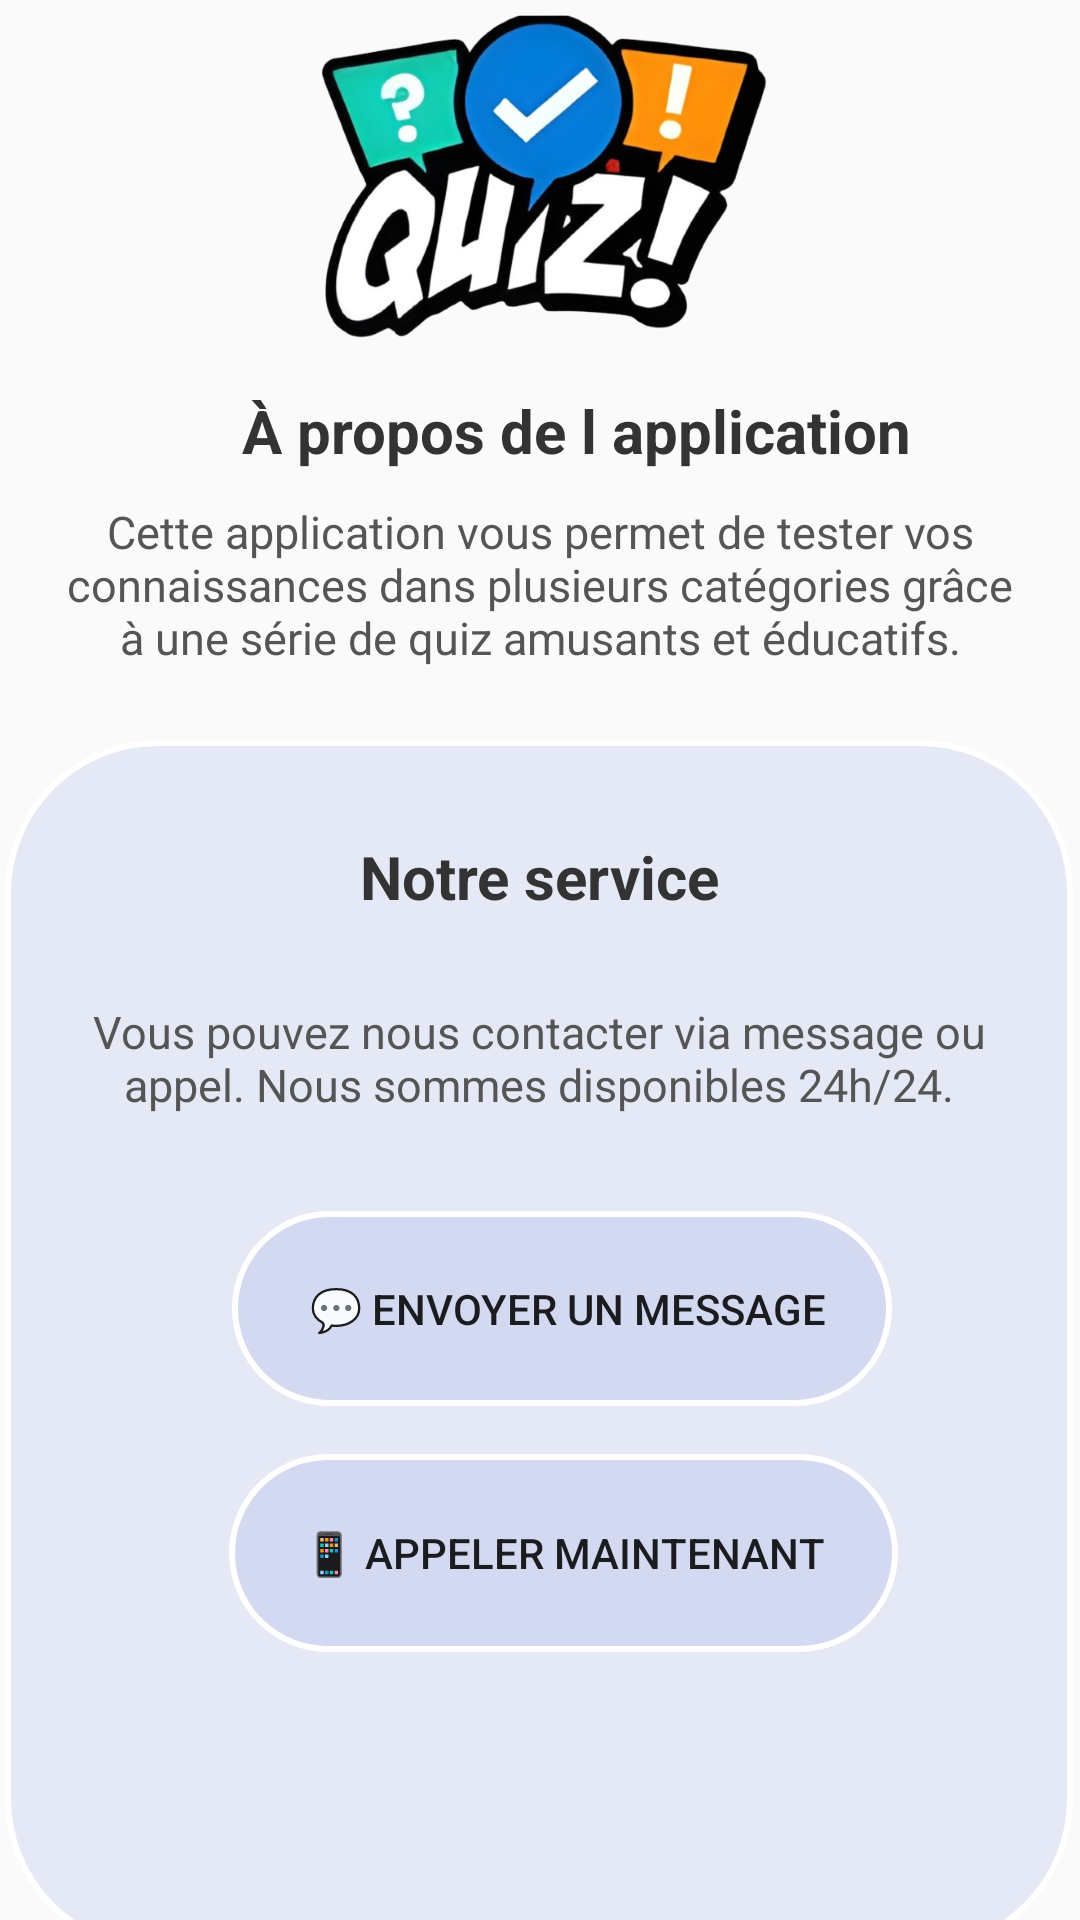

This screen was rendered from an Android layout file. Write that file and the resources it references.
<!-- AndroidManifest.xml: application theme Theme.Mobile -->
<!-- res/layout/fragment_notifications.xml -->
<?xml version="1.0" encoding="utf-8"?>
<androidx.constraintlayout.widget.ConstraintLayout xmlns:android="http://schemas.android.com/apk/res/android"
    xmlns:app="http://schemas.android.com/apk/res-auto"
    xmlns:tools="http://schemas.android.com/tools"
    android:layout_width="match_parent"
    android:layout_height="match_parent"
    tools:context=".ui.notifications.NotificationsFragment">

    <TextView
        android:id="@+id/text_notifications"
        android:layout_width="match_parent"
        android:layout_height="wrap_content"
        android:layout_marginStart="8dp"
        android:layout_marginTop="8dp"
        android:layout_marginEnd="8dp"
        android:textAlignment="center"
        android:visibility="gone"
        android:textSize="20sp"
        app:layout_constraintBottom_toBottomOf="parent"
        app:layout_constraintEnd_toEndOf="parent"
        app:layout_constraintStart_toStartOf="parent"
        app:layout_constraintTop_toTopOf="parent" />


    <androidx.constraintlayout.widget.ConstraintLayout
        android:layout_width="356dp"
        android:layout_height="404dp"
        android:layout_marginStart="27dp"

        android:layout_marginTop="24dp"
        android:layout_marginEnd="28dp"
        android:background="@drawable/reduis_info"
        app:layout_constraintEnd_toEndOf="parent"
        app:layout_constraintStart_toStartOf="parent"
        app:layout_constraintTop_toBottomOf="@+id/descriptionApp">

        <TextView
            android:id="@+id/info"
            android:layout_width="wrap_content"
            android:layout_height="wrap_content"
            android:paddingTop="32dp"
            android:text="Notre service"
            android:textColor="#333333"
            android:textSize="20sp"
            android:textStyle="bold"
            app:layout_constraintEnd_toEndOf="parent"
            app:layout_constraintStart_toStartOf="parent"
            app:layout_constraintTop_toTopOf="parent" />

        <TextView
            android:id="@+id/ass"
            android:layout_width="0dp"
            android:layout_height="wrap_content"
            android:layout_marginTop="12dp"
            android:gravity="center"
            android:padding="16dp"
            android:text="Vous pouvez nous contacter via message ou appel. Nous sommes disponibles 24h/24."
            android:textColor="#555555"
            android:textSize="15sp"
            app:layout_constraintEnd_toEndOf="parent"
            app:layout_constraintStart_toStartOf="parent"
            app:layout_constraintTop_toBottomOf="@id/info" />

        <Button
            android:id="@+id/button_msg"
            android:layout_width="220dp"
            android:layout_height="65dp"
            android:layout_marginStart="85dp"
            android:layout_marginTop="16dp"
            android:layout_marginEnd="70dp"
            android:background="@drawable/reduis_btn"
            android:text=" 💬 Envoyer un message"
            app:layout_constraintEnd_toEndOf="parent"
            app:layout_constraintStart_toStartOf="parent"
            app:layout_constraintTop_toBottomOf="@id/ass" />

        <Button
            android:id="@+id/button_call"

            android:layout_width="223dp"
            android:layout_height="66dp"
            android:layout_marginStart="85dp"
            android:layout_marginTop="16dp"
            android:layout_marginEnd="69dp"
            android:background="@drawable/reduis_btn"
            android:text="📱 Appeler maintenant"
            app:layout_constraintEnd_toEndOf="parent"
            app:layout_constraintStart_toStartOf="parent"
            app:layout_constraintTop_toBottomOf="@id/button_msg" />


    </androidx.constraintlayout.widget.ConstraintLayout>

    <ImageView
        android:id="@+id/imageView2"
        android:layout_width="218dp"
        android:layout_height="116dp"
        android:layout_marginStart="128dp"
        android:layout_marginTop="4dp"
        android:layout_marginEnd="128dp"
        android:src="@drawable/logo"
        app:layout_constraintEnd_toEndOf="parent"
        app:layout_constraintHorizontal_bias="0.507"
        app:layout_constraintStart_toStartOf="parent"
        app:layout_constraintTop_toTopOf="parent" />

    <TextView
        android:id="@+id/titleInfo"
        android:layout_width="wrap_content"
        android:layout_height="wrap_content"
        android:layout_marginTop="10dp"
        android:text="@string/tit_info"
        android:textColor="#333333"
        android:textSize="20sp"
        android:textStyle="bold"
        app:layout_constraintEnd_toEndOf="parent"
        app:layout_constraintHorizontal_bias="0.59"
        app:layout_constraintStart_toStartOf="parent"
        app:layout_constraintTop_toBottomOf="@+id/imageView2" />

    <TextView android:id="@+id/descriptionApp"
        android:layout_width="0dp"
        android:layout_height="wrap_content"
        android:text="@string/info_desc"
        android:textSize="15sp"
        android:textColor="#555555"
        android:gravity="center"
        app:layout_constraintTop_toBottomOf="@id/titleInfo"
        app:layout_constraintStart_toStartOf="parent"
        app:layout_constraintEnd_toEndOf="parent"
        android:layout_marginTop="10dp"
        android:layout_marginHorizontal="20dp" />

</androidx.constraintlayout.widget.ConstraintLayout>
<!-- resources referenced by this layout -->
<resources>
  <!-- drawable logo: png bitmap (drawable, 238578 bytes) -->
  <!-- drawable reduis_btn (drawable) -->
  <shape xmlns:android="http://schemas.android.com/apk/res/android">
      <solid android:color="#181546C1" />
      <stroke android:width="2dp" android:color="#FFFFFF" />
      <corners android:radius="50dp"/>
  </shape>
  <!-- drawable reduis_info (drawable) -->
  <shape xmlns:android="http://schemas.android.com/apk/res/android">
      <solid android:color="#181546C1" />
      <stroke android:width="2dp" android:color="#FFFFFF" /> 
  
      <corners android:radius="50dp"/>
  </shape>
  <string name="info_desc">Cette application vous permet de tester vos connaissances dans plusieurs catégories grâce à une série de quiz amusants et éducatifs.</string>
  <string name="tit_info">À propos de l application</string>
  <style name="Theme.Mobile" parent="Theme.AppCompat.Light.NoActionBar">
          
          <item name="colorPrimary">@color/purple_500</item>
          <item name="colorPrimaryVariant">@color/purple_700</item>
          <item name="colorOnPrimary">@color/white</item>
          
          <item name="colorSecondary">@color/teal_200</item>
          <item name="colorSecondaryVariant">@color/teal_700</item>
          <item name="colorOnSecondary">@color/black</item>
          
          <item name="android:statusBarColor">?attr/colorPrimaryVariant</item>
          
      </style>
  <!-- not gathered from this repository: default colours our renderer supplied (Android Studio template values) -->
  <color name="purple_500">#FF6200EE</color>
  <color name="purple_700">#FF3700B3</color>
  <color name="teal_200">#FF03DAC5</color>
  <color name="teal_700">#FF018786</color>
  <color name="black">#FF000000</color>
  <color name="white">#FFFFFFFF</color>
</resources>
